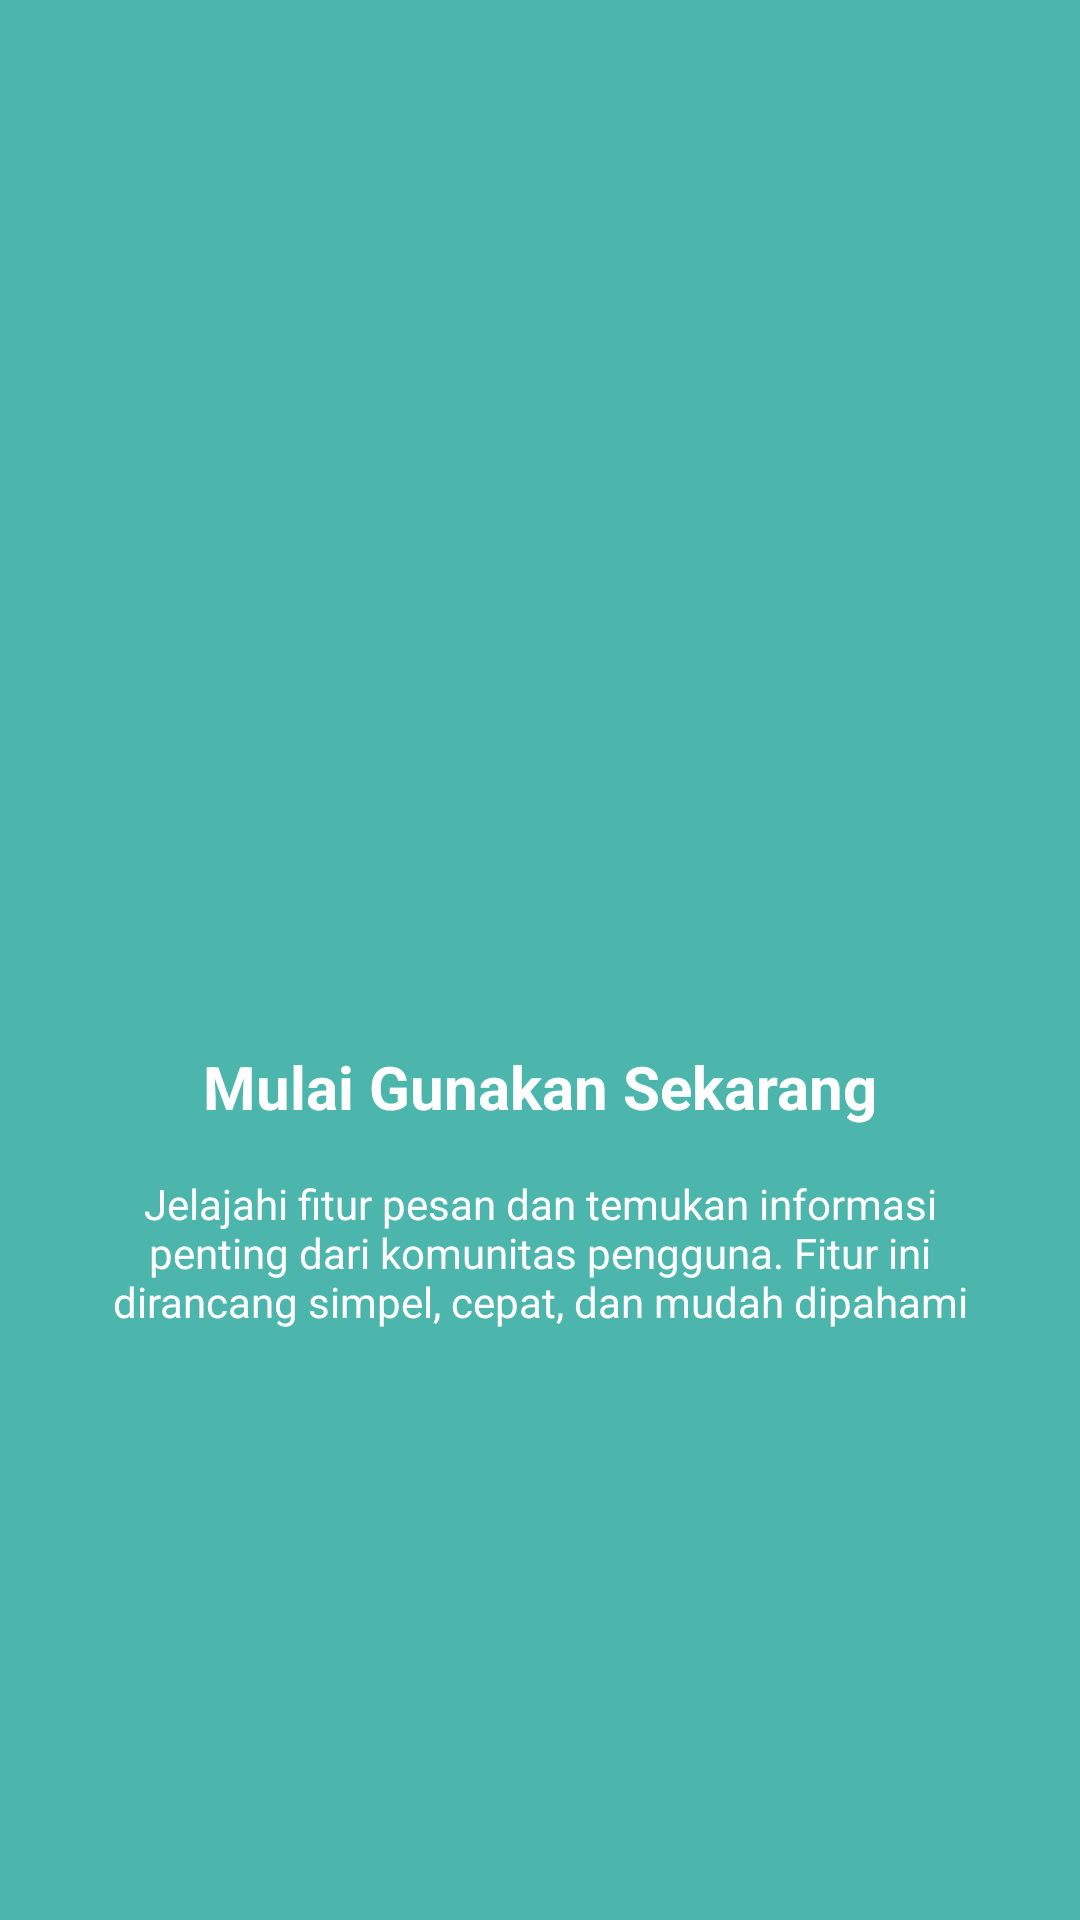

The Android layout XML behind this screen, and the referenced resources:
<!-- AndroidManifest.xml: application theme Theme.DipaApps -->
<!-- res/layout/fragment_tutorial_3.xml -->
<?xml version="1.0" encoding="utf-8"?>
<androidx.constraintlayout.widget.ConstraintLayout xmlns:android="http://schemas.android.com/apk/res/android"
    xmlns:app="http://schemas.android.com/apk/res-auto"
    android:layout_width="match_parent"
    android:layout_height="match_parent"
    android:background="#4DB6AC"
    android:padding="24dp">

    <ImageView
        android:id="@+id/ivLogo"
        android:layout_width="120dp"
        android:layout_height="120dp"
        android:src="@drawable/ic_launcher_foreground"
        app:layout_constraintBottom_toTopOf="@+id/tvTitle"
        app:layout_constraintEnd_toEndOf="parent"
        app:layout_constraintStart_toStartOf="parent"
        app:layout_constraintTop_toTopOf="parent"
        app:layout_constraintVertical_chainStyle="packed" />

    <TextView
        android:id="@+id/tvTitle"
        android:layout_width="wrap_content"
        android:layout_height="wrap_content"
        android:layout_marginTop="32dp"
        android:text="Mulai Gunakan Sekarang"
        android:textColor="@color/white"
        android:textSize="20sp"
        android:textStyle="bold"
        android:textAlignment="center"
        app:layout_constraintBottom_toTopOf="@+id/tvDescription"
        app:layout_constraintEnd_toEndOf="parent"
        app:layout_constraintStart_toStartOf="parent"
        app:layout_constraintTop_toBottomOf="@+id/ivLogo" />

    <TextView
        android:id="@+id/tvDescription"
        android:layout_width="0dp"
        android:layout_height="wrap_content"
        android:layout_marginTop="16dp"
        android:text="Jelajahi fitur pesan dan temukan informasi penting dari komunitas pengguna. Fitur ini dirancang simpel, cepat, dan mudah dipahami"
        android:textColor="@color/white"
        android:textSize="14sp"
        android:textAlignment="center"
        app:layout_constraintBottom_toBottomOf="parent"
        app:layout_constraintEnd_toEndOf="parent"
        app:layout_constraintStart_toStartOf="parent"
        app:layout_constraintTop_toBottomOf="@+id/tvTitle" />

</androidx.constraintlayout.widget.ConstraintLayout>
<!-- resources referenced by this layout -->
<resources>
  <color name="white">#FFFFFFFF</color>
  <style name="Theme.DipaApps" parent="Base.Theme.DipaApps" />
  <style name="Base.Theme.DipaApps" parent="Theme.Material3.DayNight.NoActionBar">
          
          <item name="colorPrimary">@color/ocean_primary</item>
          <item name="colorSecondary">@color/ocean_accent</item>
          <item name="android:statusBarColor">@color/ocean_primary_dark</item>
      </style>
  <color name="ocean_primary">#0077BE</color>
  <color name="ocean_accent">#00B8D4</color>
  <color name="ocean_primary_dark">#005A91</color>
</resources>
